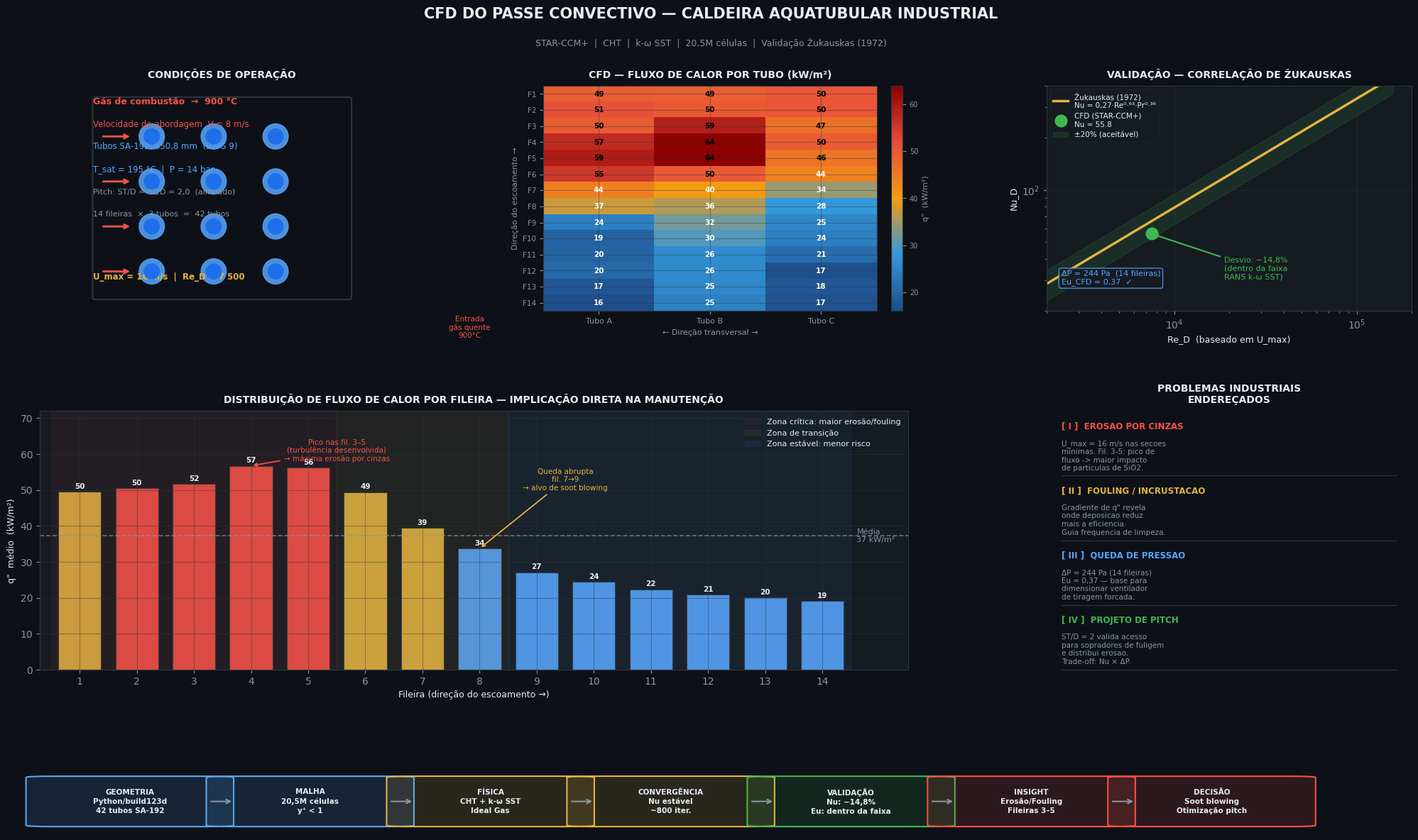

Source code (Python): (Note: this script raises an exception after producing the figure.)
"""
Infográfico LinkedIn — Passe Convectivo de Caldeira Aquatubular
Dados reais da simulação CHT no Simcenter STAR-CCM+
"""

import matplotlib.pyplot as plt
import matplotlib.patches as mpatches
from matplotlib.patches import Circle, FancyBboxPatch, FancyArrowPatch
import matplotlib.gridspec as gridspec
import numpy as np
from matplotlib.colors import LinearSegmentedColormap

# ─── Paleta ───────────────────────────────────────────────────────────────────
BG      = '#0d1117'
PANEL   = '#161b22'
BORDER  = '#30363d'
BLUE    = '#58a6ff'
RED     = '#f85149'
ORANGE  = '#e3b341'
GREEN   = '#3fb950'
TEXT    = '#e6edf3'
SUBTEXT = '#8b949e'

plt.rcParams.update({
    'font.family': 'DejaVu Sans',
    'text.color': TEXT,
    'axes.labelcolor': TEXT,
    'xtick.color': SUBTEXT,
    'ytick.color': SUBTEXT,
    'axes.edgecolor': BORDER,
    'figure.facecolor': BG,
    'axes.facecolor': PANEL,
    'grid.color': BORDER,
    'grid.alpha': 0.4,
    'axes.grid': True,
})

# ─── Dados da simulação ───────────────────────────────────────────────────────
q_raw = np.array([
    4.921e4, 4.909e4, 5.037e4,   # Fileira 1
    5.110e4, 4.985e4, 5.044e4,   # Fileira 2
    4.960e4, 5.867e4, 4.667e4,   # Fileira 3
    5.716e4, 6.352e4, 4.957e4,   # Fileira 4
    5.909e4, 6.389e4, 4.578e4,   # Fileira 5
    5.492e4, 4.975e4, 4.358e4,   # Fileira 6
    4.414e4, 4.003e4, 3.423e4,   # Fileira 7
    3.736e4, 3.567e4, 2.812e4,   # Fileira 8
    2.424e4, 3.196e4, 2.512e4,   # Fileira 9
    1.947e4, 2.991e4, 2.398e4,   # Fileira 10
    1.974e4, 2.626e4, 2.111e4,   # Fileira 11
    2.036e4, 2.578e4, 1.651e4,   # Fileira 12
    1.738e4, 2.541e4, 1.767e4,   # Fileira 13
    1.604e4, 2.454e4, 1.685e4,   # Fileira 14
])

q_matrix = q_raw.reshape(14, 3) / 1000   # kW/m²
row_avg  = q_matrix.mean(axis=1)
rows     = np.arange(1, 15)

Re_range = np.logspace(3.3, 5.2, 300)
Nu_Zuk   = 0.27 * Re_range**0.63 * 0.71**0.36
Re_CFD   = 7500
Nu_CFD   = 55.8

# ─── Layout ───────────────────────────────────────────────────────────────────
fig = plt.figure(figsize=(21, 13.5), facecolor=BG)
gs  = gridspec.GridSpec(
    3, 3, figure=fig,
    hspace=0.55, wspace=0.38,
    top=0.88, bottom=0.10,
    left=0.05, right=0.97,
    height_ratios=[1.0, 1.15, 0.28],
)

# Título principal
fig.text(0.5, 0.955, 'CFD DO PASSE CONVECTIVO — CALDEIRA AQUATUBULAR INDUSTRIAL',
         ha='center', va='center', fontsize=15, fontweight='bold', color=TEXT)
fig.text(0.5, 0.925,
         'STAR-CCM+  |  CHT  |  k-ω SST  |  20,5M células  |  Validação Žukauskas (1972)',
         ha='center', va='center', fontsize=9, color=SUBTEXT)

# ─── PAINEL 1 — Condições de Operação ─────────────────────────────────────────
ax1 = fig.add_subplot(gs[0, 0])
ax1.set_xlim(0, 10)
ax1.set_ylim(0, 8)
ax1.set_aspect('equal')
ax1.axis('off')
ax1.set_facecolor(PANEL)
ax1.set_title('CONDIÇÕES DE OPERAÇÃO', color=TEXT, fontsize=10,
              fontweight='bold', pad=8, loc='center')

# Caixa do domínio
box = FancyBboxPatch((0.5, 0.5), 9, 7, boxstyle='round,pad=0.1',
                      linewidth=1.5, edgecolor=BORDER, facecolor='#0d1117')
ax1.add_patch(box)

# Tubos 3×4
for row in range(4):
    for col in range(3):
        cx = 2.5 + col * 2.2
        cy = 1.4 + row * 1.6
        ax1.add_patch(Circle((cx, cy), 0.45, color=BLUE, zorder=3, alpha=0.85))
        ax1.add_patch(Circle((cx, cy), 0.27, color='#1f6feb', zorder=4))

# Setas de escoamento
for y in [1.4, 3.0, 4.6, 6.2]:
    ax1.annotate('', xy=(1.8, y), xytext=(0.7, y),
                 arrowprops=dict(arrowstyle='->', color=RED, lw=2.0))

# Rótulos de condições
params = [
    (0.04, 0.93, f'Gás de combustão  →  900 °C', RED, 9, 'bold'),
    (0.04, 0.83, f'Velocidade de abordagem  V = 8 m/s', RED, 8.5, 'normal'),
    (0.04, 0.73, f'Tubos SA-192  ⌀50,8 mm  (BWG 9)', BLUE, 8.5, 'normal'),
    (0.04, 0.63, f'T_sat = 195 °C  |  P = 14 bar', BLUE, 8.5, 'normal'),
    (0.04, 0.53, f'Pitch: ST/D = SL/D = 2,0  (alinhado)', SUBTEXT, 8, 'normal'),
    (0.04, 0.43, f'14 fileiras  ×  3 tubos  =  42 tubos', SUBTEXT, 8, 'normal'),
    (0.04, 0.15, f'U_max = 16 m/s  |  Re_D ≈ 7 500', ORANGE, 8.5, 'bold'),
]
for x, y, txt, col, fs, fw in params:
    ax1.text(x, y, txt, transform=ax1.transAxes,
             color=col, fontsize=fs, fontweight=fw, va='center')

# ─── PAINEL 2 — Mapa de Fluxo de Calor por Tubo ──────────────────────────────
ax2 = fig.add_subplot(gs[0, 1])
ax2.set_facecolor(PANEL)
ax2.set_title('CFD — FLUXO DE CALOR POR TUBO (kW/m²)', color=TEXT,
              fontsize=10, fontweight='bold', pad=8, loc='center')

cmap_hot = LinearSegmentedColormap.from_list(
    'boiler', ['#1f4e8c', '#3498db', '#f39c12', '#e74c3c', '#8b0000'])
im = ax2.imshow(q_matrix, aspect='auto', cmap=cmap_hot, origin='upper',
                vmin=q_matrix.min(), vmax=q_matrix.max())

# Anotações de valor em cada célula
for i in range(14):
    for j in range(3):
        val = q_matrix[i, j]
        color = 'white' if val < 45 else 'black'
        ax2.text(j, i, f'{val:.0f}', ha='center', va='center',
                 fontsize=7.5, color=color, fontweight='bold')

ax2.set_xticks([0, 1, 2])
ax2.set_xticklabels(['Tubo A', 'Tubo B', 'Tubo C'], fontsize=8)
ax2.set_yticks(range(14))
ax2.set_yticklabels([f'F{i+1}' for i in range(14)], fontsize=7.5)
ax2.set_xlabel('← Direção transversal →', fontsize=8, color=SUBTEXT)
ax2.set_ylabel('Direção do escoamento →', fontsize=8, color=SUBTEXT)

cb = plt.colorbar(im, ax=ax2, fraction=0.046, pad=0.04)
cb.set_label('q"  (kW/m²)', color=SUBTEXT, fontsize=8)
cb.ax.yaxis.set_tick_params(color=SUBTEXT)
plt.setp(cb.ax.yaxis.get_ticklabels(), color=SUBTEXT, fontsize=7)

# Seta indicando entrada de gás
ax2.annotate('Entrada\ngás quente\n900°C',
             xy=(-0.22, -0.02), xycoords='axes fraction',
             fontsize=7.5, color=RED, ha='center', va='top',
             arrowprops=None)

# ─── PAINEL 3 — Validação Žukauskas ──────────────────────────────────────────
ax3 = fig.add_subplot(gs[0, 2])
ax3.set_facecolor(PANEL)
ax3.set_title('VALIDAÇÃO — CORRELAÇÃO DE ŽUKAUSKAS', color=TEXT,
              fontsize=10, fontweight='bold', pad=8, loc='center')

ax3.loglog(Re_range, Nu_Zuk, '-', color=ORANGE, lw=2.5,
           label='Žukauskas (1972)\nNu = 0,27·Re⁰·⁶³·Pr⁰·³⁶')
ax3.loglog(Re_CFD, Nu_CFD, 'o', color=GREEN, ms=12, zorder=5,
           label=f'CFD (STAR-CCM+)\nNu = {Nu_CFD:.1f}')

# Linha de desvio
ax3.annotate(f'Desvio: −14,8%\n(dentro da faixa\nRANS k-ω SST)',
             xy=(Re_CFD, Nu_CFD), xytext=(Re_CFD*2.5, Nu_CFD*0.55),
             color=GREEN, fontsize=8,
             arrowprops=dict(arrowstyle='->', color=GREEN, lw=1.5))

# Zona de aceitação ±20%
ax3.fill_between(Re_range, Nu_Zuk*0.80, Nu_Zuk*1.20,
                 alpha=0.12, color=GREEN, label='±20% (aceitável)')

ax3.set_xlabel('Re_D  (baseado em U_max)', fontsize=9)
ax3.set_ylabel('Nu_D', fontsize=9)
ax3.legend(fontsize=7.5, framealpha=0.2, labelcolor=TEXT,
           facecolor=PANEL, edgecolor=BORDER)
ax3.set_xlim(2e3, 2e5)
ax3.set_ylim(20, 400)

# Resultado ΔP
ax3.text(0.04, 0.12,
         f'ΔP = 244 Pa  (14 fileiras)\nEu_CFD = 0,37  ✓',
         transform=ax3.transAxes, color=BLUE, fontsize=8,
         bbox=dict(boxstyle='round', facecolor=PANEL, edgecolor=BLUE, alpha=0.8))

# ─── PAINEL 4 — Distribuição por Fileira ──────────────────────────────────────
ax4 = fig.add_subplot(gs[1, :2])
ax4.set_facecolor(PANEL)
ax4.set_title('DISTRIBUIÇÃO DE FLUXO DE CALOR POR FILEIRA — IMPLICAÇÃO DIRETA NA MANUTENÇÃO',
              color=TEXT, fontsize=10, fontweight='bold', pad=8, loc='center')

# Cores por zona de risco
bar_colors = []
for q in row_avg:
    if q > 50:
        bar_colors.append(RED)
    elif q > 35:
        bar_colors.append(ORANGE)
    else:
        bar_colors.append(BLUE)

bars = ax4.bar(rows, row_avg, color=bar_colors, alpha=0.88,
               edgecolor=BORDER, linewidth=0.8, width=0.75)

# Valor sobre cada barra
for bar, val in zip(bars, row_avg):
    ax4.text(bar.get_x() + bar.get_width()/2, bar.get_height() + 0.5,
             f'{val:.0f}', ha='center', va='bottom', fontsize=7.5,
             color=TEXT, fontweight='bold')

# Zonas de risco
ax4.axvspan(0.5,  5.5, alpha=0.06, color=RED,    label='Zona crítica: maior erosão/fouling')
ax4.axvspan(5.5,  8.5, alpha=0.06, color=ORANGE, label='Zona de transição')
ax4.axvspan(8.5, 14.5, alpha=0.06, color=BLUE,   label='Zona estável: menor risco')

# Linha de média global
ax4.axhline(row_avg.mean(), color=SUBTEXT, ls='--', lw=1.2, alpha=0.7)
ax4.text(14.6, row_avg.mean(), f'Média\n{row_avg.mean():.0f} kW/m²',
         va='center', color=SUBTEXT, fontsize=8)

# Anotações industriais
ax4.annotate('Pico nas fil. 3–5\n(turbulência desenvolvida)\n→ máxima erosão por cinzas',
             xy=(4, row_avg[3]), xytext=(5.5, 58),
             color=RED, fontsize=7.5, ha='center',
             arrowprops=dict(arrowstyle='->', color=RED, lw=1.3))

ax4.annotate('Queda abrupta\nfil. 7→9\n→ alvo de soot blowing',
             xy=(8, row_avg[7]), xytext=(9.5, 50),
             color=ORANGE, fontsize=7.5, ha='center',
             arrowprops=dict(arrowstyle='->', color=ORANGE, lw=1.3))

ax4.set_xlabel('Fileira (direção do escoamento →)', fontsize=9)
ax4.set_ylabel('q"  médio  (kW/m²)', fontsize=9)
ax4.set_xlim(0.3, 15.5)
ax4.set_ylim(0, 72)
ax4.set_xticks(rows)
ax4.legend(fontsize=8, loc='upper right', framealpha=0.2,
           facecolor=PANEL, edgecolor=BORDER, labelcolor=TEXT)

# ─── PAINEL 5 — Implicações Industriais ──────────────────────────────────────
ax5 = fig.add_subplot(gs[1, 2])
ax5.set_facecolor(PANEL)
ax5.axis('off')
ax5.set_title('PROBLEMAS INDUSTRIAIS\nENDEREÇADOS', color=TEXT,
              fontsize=10, fontweight='bold', pad=8, loc='center')

issues = [
    (RED,    '[ I ]  EROSAO POR CINZAS',
             'U_max = 16 m/s nas secoes\nminimas. Fil. 3-5: pico de\nfluxo -> maior impacto\nde particulas de SiO2.'),
    (ORANGE, '[ II ]  FOULING / INCRUSTACAO',
             'Gradiente de q" revela\nonde deposicao reduz\nmais a eficiencia.\nGuia frequencia de limpeza.'),
    (BLUE,   '[ III ]  QUEDA DE PRESSAO',
             'ΔP = 244 Pa (14 fileiras)\nEu = 0,37 — base para\ndimensionar ventilador\nde tiragem forcada.'),
    (GREEN,  '[ IV ]  PROJETO DE PITCH',
             'ST/D = 2 valida acesso\npara sopradores de fuligem\ne distribui erosao.\nTrade-off: Nu × ΔP.'),
]

y = 0.96
for color, title, body in issues:
    ax5.text(0.04, y, title, transform=ax5.transAxes,
             color=color, fontsize=8.5, fontweight='bold', va='top')
    y -= 0.07
    ax5.text(0.04, y, body, transform=ax5.transAxes,
             color=SUBTEXT, fontsize=7.5, va='top')
    y -= 0.18
    ax5.plot([0.04, 0.96], [y + 0.04, y + 0.04],
             color=BORDER, lw=0.8, transform=ax5.transAxes, clip_on=False)

# ─── FAIXA INFERIOR — Fluxo do processo ──────────────────────────────────────
ax6 = fig.add_subplot(gs[2, :])
ax6.axis('off')
ax6.set_facecolor(BG)

steps = [
    (BLUE,   'GEOMETRIA\nPython/build123d\n42 tubos SA-192'),
    (BLUE,   'MALHA\n20,5M células\ny⁺ < 1'),
    (ORANGE, 'FÍSICA\nCHT + k-ω SST\nIdeal Gas'),
    (ORANGE, 'CONVERGÊNCIA\nNu estável\n~800 iter.'),
    (GREEN,  'VALIDAÇÃO\nNu: −14,8%\nEu: dentro da faixa'),
    (RED,    'INSIGHT\nErosão/Fouling\nFileiras 3–5'),
    (RED,    'DECISÃO\nSoot blowing\nOtimização pitch'),
]

n = len(steps)
box_w = 1.0 / (n + (n-1)*0.15) * 0.88
gap   = box_w * 0.18
x0    = 0.01

for i, (color, label) in enumerate(steps):
    x = x0 + i * (box_w + gap)
    rect = FancyBboxPatch((x, 0.12), box_w, 0.76,
                           transform=ax6.transAxes,
                           boxstyle='round,pad=0.02',
                           facecolor=color + '22',
                           edgecolor=color, linewidth=1.5,
                           clip_on=False)
    ax6.add_patch(rect)
    ax6.text(x + box_w/2, 0.50, label,
             transform=ax6.transAxes,
             ha='center', va='center',
             fontsize=7.5, color=TEXT, fontweight='bold',
             linespacing=1.4)
    if i < n - 1:
        ax6.annotate('', xy=(x + box_w + gap, 0.50),
                     xytext=(x + box_w + 0.002, 0.50),
                     xycoords='axes fraction', textcoords='axes fraction',
                     arrowprops=dict(arrowstyle='->', color=SUBTEXT, lw=1.5))

# ─── Salvar ───────────────────────────────────────────────────────────────────
out = '/home/user/Programacao/boiler_convective_pass/results/linkedin_infographic.png'
plt.savefig(out, dpi=180, bbox_inches='tight', facecolor=BG)
print(f'Salvo em: {out}')
plt.close()
